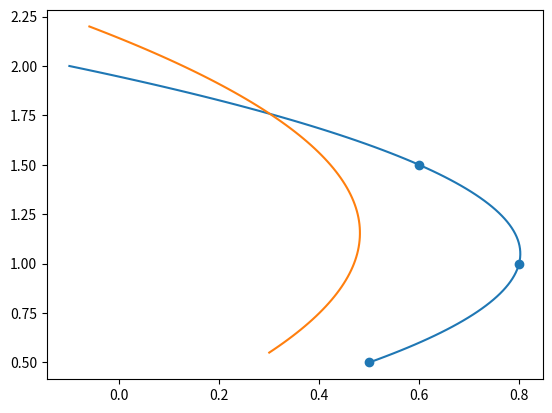

Generate this figure with matplotlib: (Note: this script raises an exception after producing the figure.)
import matplotlib.pyplot as plt
import numpy as np

from scipy.interpolate import CubicSpline

# setting seed for reproducibility
np.random.seed(0xFACE)

x1 = np.array([0.5, 0.8, 0.6])
x2 = np.array([0.5, 1.0, 1.5])
T = len(x1)
x1_spline = CubicSpline(np.arange(len(x1)), x1)
x2_spline = CubicSpline(np.arange(len(x2)), x2)

t = np.linspace(start=0.0, stop=len(x1), num=100)
plt.plot(x1_spline(t)*1.0, x2_spline(t))
plt.plot(x1_spline(t)*0.6, x2_spline(t)*1.1)
plt.scatter(x1, x2);

from filterpy.kalman import update, predict

class Object:
    __NEXT_ID = 0
    
    def __init__(self, x1_spline, x2_spline, detection_noise=0.1):
        self.id = self.generate_id()
        self.x1_spl = x1_spline
        self.x2_spl = x2_spline
        self.detection_noise = detection_noise
    
    @classmethod
    def generate_id(cls):
        next_id = cls.__NEXT_ID
        cls.__NEXT_ID += 1
        return next_id
        
    def generate_obs(self, t):
        z_x1 = self.x1_spl(t) + np.random.randn() * self.detection_noise
        z_x2 = self.x2_spl(t) + np.random.randn() * self.detection_noise
        return np.array([z_x1, z_x2])

    def get_position(self, t):
        z_x1 = self.x1_spl(t)
        z_x2 = self.x2_spl(t)
        return np.array([z_x1, z_x2])

from dataclasses import dataclass

@dataclass
class ConfidenceWindow:
    x_min: float
    x_max: float
    y_min: float
    y_max: float

    def includes(self, pos):
        return self.x_min <= pos[0] <= self.x_max and self.y_min <= pos[1] <= self.y_max

class TrackingHypothesis:
    def __init__(self, pos0, t_last=0.0, q_std=0.5, r_std=0.01):
        self.x = np.array([*pos0, 0.0, 0.0])  # x = [pos_x, pos_y, vel_x, vel_y]
        assert self.x.shape == (4,)
        self.P = np.eye(4) * 1.0
        # last t of update
        self.t_last = t_last
        self.q_std = q_std
        self.R = np.array([
            [r_std**2, 0.0],
            [0.0, r_std**2]
        ])
        self.H = np.array([[1.0, 0.0, 0.0, 0.0],
                           [0.0, 1.0, 0.0, 0.0]])

        self.confidence_num_sigmas = 3.0
        self.min_window_size = 0.1

    @staticmethod
    def get_Q(dt, std):
        Ga = np.array([[dt**2 / 2, 0.0],
                       [0.0, dt**2 / 2],
                       [dt, 0.0],
                       [0.0, dt]])
        Cova = np.array([[std**2, 0.0],
                         [0.0, std**2]])
        return Ga.dot(Cova).dot(Ga.T)
    
    @staticmethod
    def get_F(dt):
        return np.array([
            [1.0, 0.0, dt,  0.0],
            [0.0, 1.0, 0.0, dt ],
            [0.0, 0.0, 1.0, 0.0],
            [0.0, 0.0, 0.0, 1.0],
        ])

    def update(self, t_now, obs):
        # звичайне оновлення для КФ
        dt = t_now - self.t_last
        x_next, P_next = predict(self.x, self.P, self.get_F(dt), Q=self.get_Q(dt, self.q_std))
        z = obs
        self.x, self.P = update(x_next, P_next, z, self.R, self.H)
        self.t_last = t_now

    def get_timediff(self, t_now):
        return t_now - self.t_last
        
    def build_confidence_window(self, t_now=0.0):
        dt = t_now - self.t_last

        # --------------------------------------------------------------------------------------- #
        # Реалізуйте гейтинг. Прогнозуйте стан на dt вперед і див опис в клітинці згори.
        # x_next, P_next = predict(self.x, self.P, self.get_F(dt), Q=self.get_Q(dt, self.q_std))
        # std_pos_x = P_next[0, 0]
        # std_pos_y = P_next[1, 1]
        # std_vel_x = P_next[2, 2]
        # std_vel_y = P_next[3, 3]

        # window_width = (std_pos_x + dt * std_vel_x) * self.confidence_num_sigmas
        # window_height = (std_pos_y + dt * std_vel_y) * self.confidence_num_sigmas
        # --------------------------------------------------------------------------------------- #

        window_width = None
        window_height = None

        # Важливий крок для стабільності - розмір вікна нехай не зменшується менше min_window_size
        window_width = max(self.min_window_size, window_width)
        window_height = max(self.min_window_size, window_height)
        
        return ConfidenceWindow(
            x_min=x_next[0] - window_width,
            x_max=x_next[0] + window_width,
            y_min=x_next[1] - window_height,
            y_max=x_next[1] + window_height,
        )
        

obj0 = Object(x1_spline, x2_spline, detection_noise=0.01)
obj_false = Object(lambda t: x1_spline(t)*0.6, lambda t: x2_spline(t)*1.1, detection_noise=0.1)

tracking = TrackingHypothesis(pos0=obj0.get_position(0.0), q_std=0.5, r_std=0.1)
stats = []

t0 = 0
for t in np.linspace(start=0.0, stop=T, num=50):
    observation1 = obj0.generate_obs(t)  # z
    true_position = obj0.get_position(t)  # for comparison. In reality, we can't access it.    
    observation2 = obj_false.generate_obs(t)  # simulated clutter/noise

    # storing stats for the frame
    stats.append(
        dict(
            kf_window=tracking.build_confidence_window(t),
            kf_window_dt=tracking.get_timediff(t),
            kf_pos=tracking.x[:2],
            kf_vel=tracking.x[2:],
            true_pos=true_position,
            observations=[observation1, observation2],
        )
    )

    # Основна логіка. Маємо два спостереження в момент часу - observation1 та observation2.
    window = tracking.build_confidence_window(t)
    if tracking.build_confidence_window(t).includes(observation1):
        tracking.update(t, observation1)
    if tracking.build_confidence_window(t).includes(observation2):
        tracking.update(t, observation2)

    print(tracking.x[:2], true_position)

x_min, x_max = -0.5, 1.2
y_min, y_max = -0.1, 2.0

class Draw:
    def __init__(self):
        self.fig, self.ax = plt.subplots(dpi=200)
        self.ax.set_xlim(x_min, x_max)
        self.ax.set_ylim(y_min, y_max)

        self.kf_window_plot, = self.ax.plot([], [], label="kf_window")
        self.kf_pos_plot = self.ax.scatter([], [], label="kf_pos")
        self.kf_vel_plot, = self.ax.plot([], [], label="kf_vel")
    
        self.true_pos_plot = self.ax.scatter([], [], label="true_pos")
        self.obs_plot = self.ax.scatter([], [], label="observations")
    
        self.ax.legend(loc="lower left")
    
    def draw_window(self, win):
        plt.plot([win.x_min, win.x_min, win.x_max, win.x_max, win.x_min],
                 [win.y_min, win.y_max, win.y_max, win.y_min, win.y_min])
    
    def draw_frame(self, i):
        frame_stats = stats[i]
    
        kf_window = frame_stats["kf_window"]
        kf_window_dt = frame_stats["kf_window_dt"]
        kf_pos = frame_stats["kf_pos"]
        kf_vel = frame_stats["kf_vel"]
        true_pos = frame_stats["true_pos"]
        observations = frame_stats["observations"]
    
        win = kf_window
        self.kf_window_plot.set_data(
            [win.x_min, win.x_min, win.x_max, win.x_max, win.x_min],
            [win.y_min, win.y_max, win.y_max, win.y_min, win.y_min])
    
        self.kf_pos_plot.set_offsets([kf_pos])
        self.kf_vel_plot.set_data(
            [kf_pos[0], kf_pos[0] + kf_window_dt * kf_vel[0]],
            [kf_pos[1], kf_pos[1] + kf_window_dt * kf_vel[1]])
    
        self.true_pos_plot.set_offsets([true_pos])
    
        self.obs_plot.set_offsets(observations)

import matplotlib.animation

draw = Draw()
ani = matplotlib.animation.FuncAnimation(draw.fig, draw.draw_frame, frames=len(stats))
from IPython.display import HTML
HTML(ani.to_jshtml())

